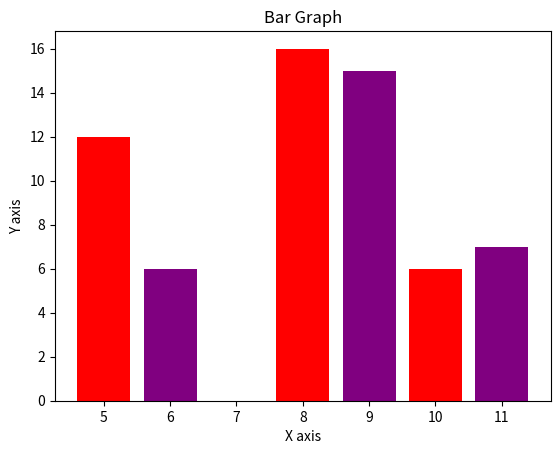

Source code (Python):
from matplotlib import pyplot as plt

x = [5,8,10]
y = [12,16,6]
x2 = [6,9,11]
y2 = [6,15,7]

plt.bar(x,y,align='center',color='red')
plt.bar(x2,y2,color='purple',align='center')
plt.title('Bar Graph')
plt.ylabel('Y axis')
plt.xlabel('X axis')
plt.show()
